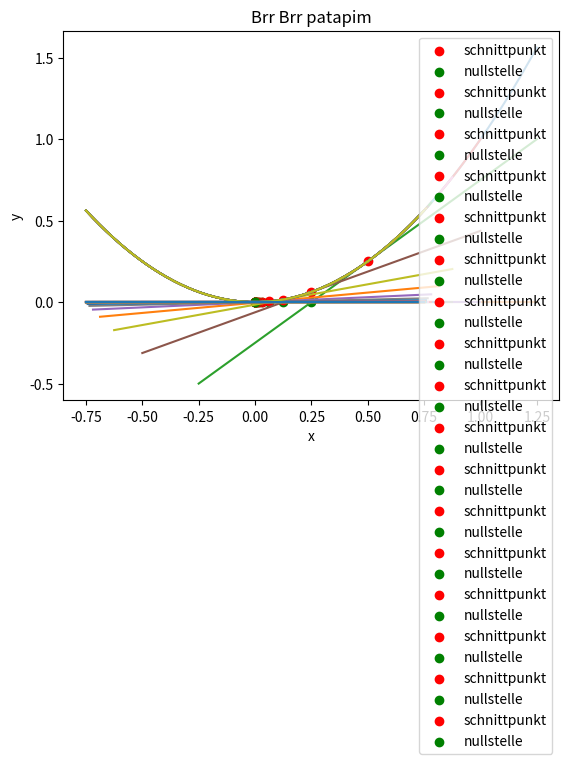

The matplotlib source for this figure:
from matplotlib import pyplot as plt


def newton(f, df, x0, tol=1e-10, max_iter=100):
    """
    f : function
        The function for which we want to find a root.
    df : function
        The derivative of the function f.
    x0 : float
        The initial guess for the root.
    tol : float
        The tolerance for convergence.
    max_iter : int
        The maximum number of iterations.

    Returns:
    float
        The estimated root of the function f.
    """
    x = x0
    x1 = x0 - f(x0)/df(x0)

    def plot_newton(xk):
        xk_next = xk - f(xk) / df(xk)

        a = (xk - 1.5 * abs(x0 - x1))
        b = xk + 1.5 * abs(x0 - x1)

        x_plot = [a + (b - a) * i / 200 for i in range(200 + 1)] # Auf so eine Erklärung vorbereiten
        y_plot = [f(xi) for xi in x_plot]
        plt.plot(x_plot, y_plot)
        plt.xlabel("x")
        plt.ylabel("P(x)")

        y_plot2 = [j * 0 for j in range(200 + 1)]
        plt.plot(x_plot, y_plot2)


        k = df(xk) # Steigung
        d = f(xk) - k * xk # Ordinatenabschnitt
        def apporx(z):
            return k * z + d


        plt.scatter(xk, f(xk), color="red", label="schnittpunkt")
        plt.scatter(xk_next, 0, color="green", label="nullstelle")
        plt.legend()
        y_plot = [apporx(xi) for xi in x_plot]
        plt.plot(x_plot, y_plot)


        plt.title('Brr Brr patapim')
        plt.xlabel('x')
        plt.ylabel('y')


        plt.show()


    for i in range(max_iter):
        fx = f(x)
        dfx = df(x)
        if abs(fx) < tol:
            return x
        if dfx == 0:
            raise ValueError("Derivative is zero. No solution found.")
        x -= fx / dfx
        plot_newton(x)
    raise ValueError("Maximum iterations exceeded. No solution found.")


def test(x):
    return x ** 2
def testd(x):
    return 2*x

newton(test, testd, 1)